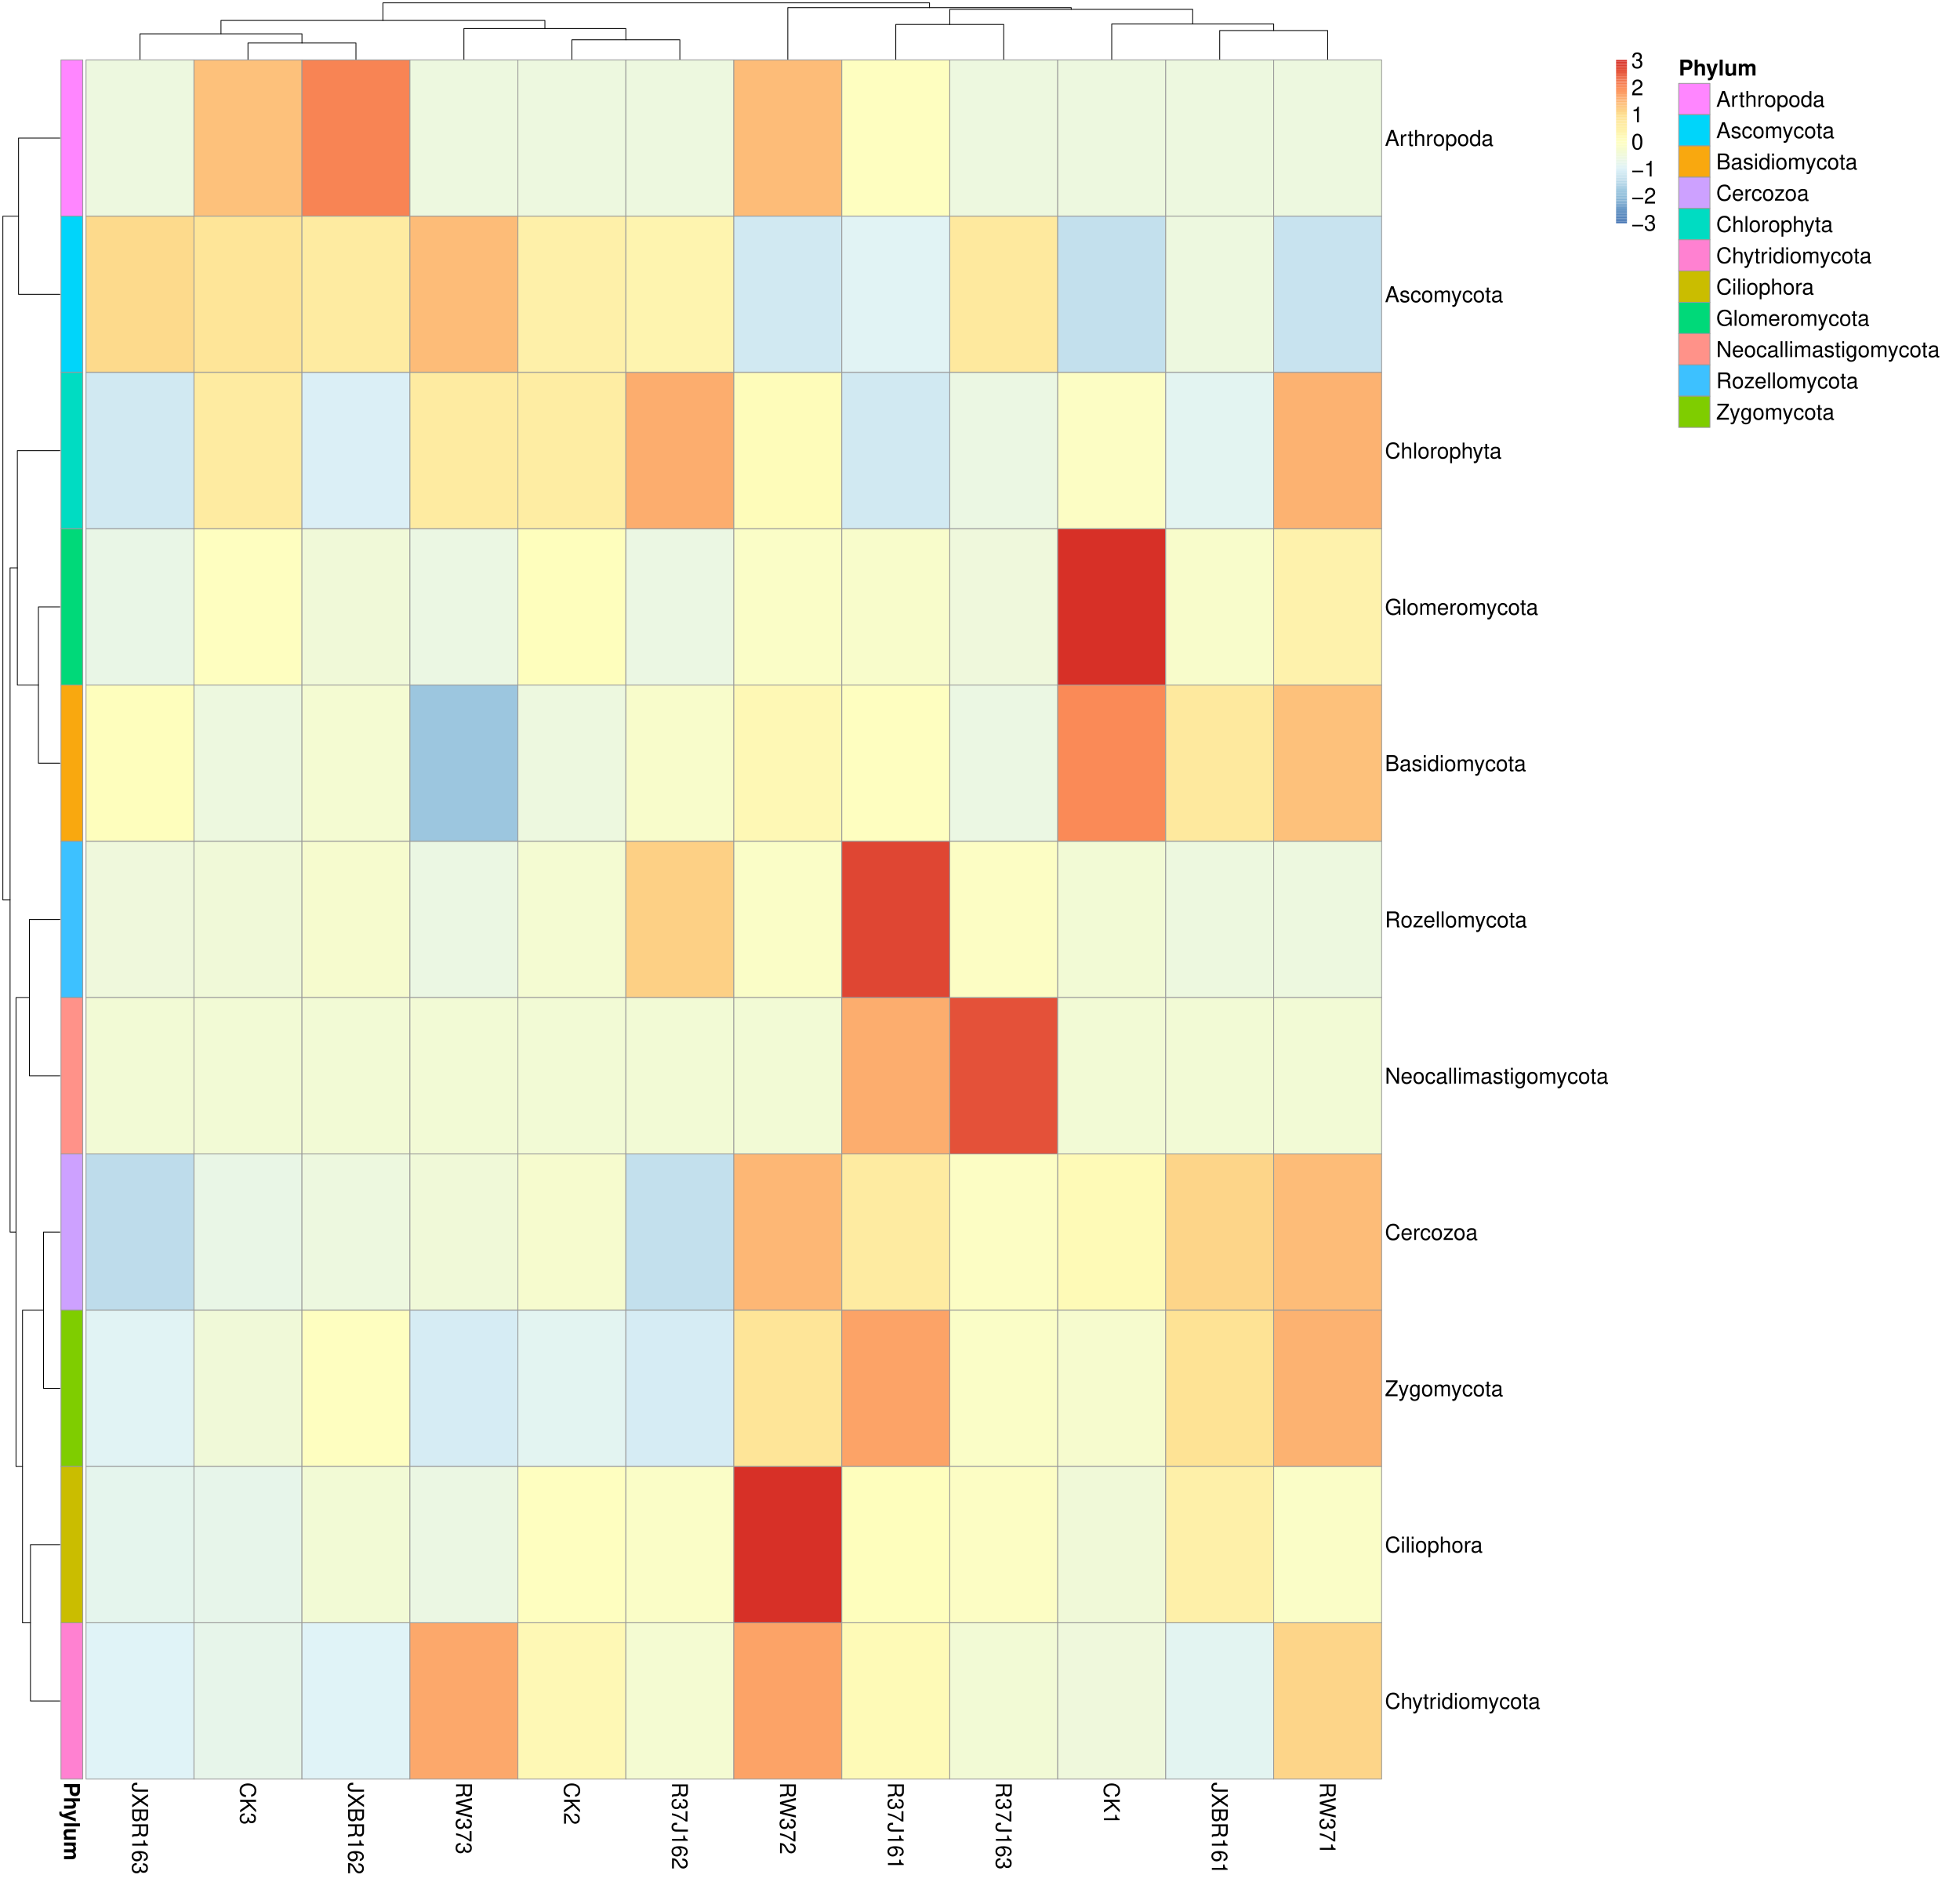

This figure's R source:
library(pheatmap)
        x<-read.table("/Mega/bioinfo/sci/Project/Mic/ITS/C10117100230/Project/project1/output//02.OTU/Taxa_heatmap/sample/sample.p.txt",sep="\t",header=T,row.names=1)
        tax<-read.table("p-p.list",sep="\t",header=F)
        annotation_row = data.frame(Phylum=factor(tax$V2))
        rownames(annotation_row) = tax$V1
        pheatmap(x,scale="row",annotation_row = annotation_row,filename="/Mega/bioinfo/sci/Project/Mic/ITS/C10117100230/Project/project1/output//02.OTU/Taxa_heatmap/sample/sample.p.pdf",,height=ceiling(24),width=ceiling(24.1290322580645),fontsize=20)
        dev.off()
